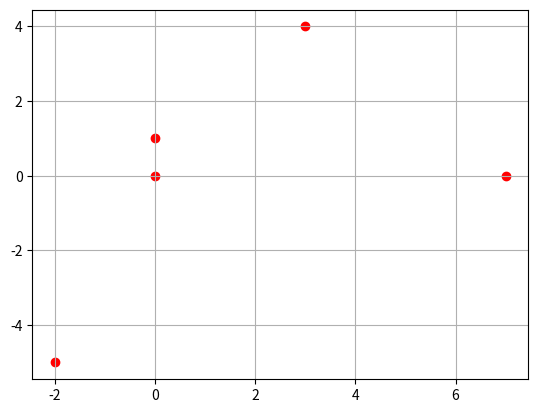

This chart was generated by the following Python code:
"""
    Toolbox fürs Rechnen mit Komplexen Zahlen mit numpy

    @version: 1.0, 24.01.2021
    @author: zahlesev@students.zhaw.ch
"""

import matplotlib.pyplot as plt
import numpy as np
import math

# Komplexe Zahl definieren:
z = 2 + 3j
z = complex(2, 3)


# Real-, Imaginärteil, Komplex-Konjugierte, Betrag / Länge, Winkel
print("z = " + str(z))
print("Realteil von z: Re(z) = " + str(z.real))
print("Imaginärteil von z: Im(z) = " + str(z.imag))
print("Komplex-konjugierte von z: z* = " + str(z.conjugate()))
print("Länge / Radius von z: r = " + str(np.sqrt(z * z.conjugate()).real))
print("Winkel von z in Radian: φ = " + str(np.angle(z)))
print("Winkel von z in Grad: φ = " + str(np.angle(z, deg=True)))
print("Winkel von z als Vielfaches von π: φ = " + str(np.angle(z) / math.pi) + "π")


# Darstellungsformen
z = 3 + 4j  # Normalform
z = 2 * (math.cos(2 / 3 * math.pi) + math.cos(2 / 3 * math.pi) * 1j)  # Trigonometrische Form (Winkel in Radian)
z = 2 * (math.cos(120 * math.pi / 180) + math.cos(120 * math.pi / 180) * 1j)  # Trigonometrische Form (Winkel in Grad)
z = 2 * np.exp(2 / 3 * math.pi * 1j)  # Exponentialform / Polarform

print("z = " + str(z))  # Normalform

r = np.sqrt(z * z.conjugate()).real
phi = np.angle(z)
phi_deg = np.angle(z, deg=True)

print("z = {r} * (cos({phi}) + j*sin({phi})))".format(r=np.round(r, 2), phi=np.round(phi, 2)))  # Trigonometrische Form (Winkel in Radian)
print("z = {r} * (cos({phi_deg}°) + j*sin({phi_deg}°)))".format(r=np.round(r, 2), phi_deg=np.round(phi_deg, 2)))  # Trigonometrische Form (Winkel in Radian)

print("z = {r} * e^{phi}j".format(r=np.round(r, 2), phi=np.round(phi, 2)))  # Exponentialform


# Grundoperationen
z1 = 3 + 4j
z2 = -7 - 1j

print("z1 = " + str(z1))
print("z2 = " + str(z2))
print("Summe: z1 + z2 = " + str(z1 + z2))
print("Differenz: z1 - z2 = " + str(z1 - z2))
print("Produkt: z1 * z2 = " + str(z1 * z2))
print("Verhältnis: z1 / z2 = " + str(z1 / z2))
print("Potenz: zi ^ z2 = " + str(z1 ** z2))


# Nullstellen eines Polynoms
print("P(z) = z^3 - z^2 + 4z - 4")
print("Löse P(z) = 0")
x = np.roots([1, -1, 4, -4])  # Koeffizienten des Polynoms
x = np.round(x, 2)
print("=> x = " + str(x))


# Betrag eines komplexen Vektors
z = [1j, 3 + 3j, 4 - 7j]
absZ = np.sqrt(np.sum([zi * zi.conjugate() for zi in z])).real
print("Länge von z = " + str(z) + ": |z| = " + str(absZ))


# Komplexe Zahlen in der Gausschen Zahlenebene darstellen
cnums = [3 + 4j, 1j, 0, 7, -2 - 5j]
X = [x.real for x in cnums]
Y = [x.imag for x in cnums]
plt.grid()
plt.scatter(X, Y, color='red')
plt.show()




